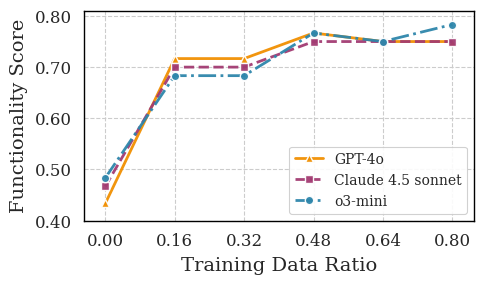

Source code (Python): (Note: this script raises an exception after producing the figure.)
import matplotlib.pyplot as plt
import numpy as np
import seaborn as sns
import os

# ----- Data -----
training_ratio = np.array([0, 0.16, 0.32, 0.48, 0.64, 0.80])

# o3-mini (Functionality)
func_o3mini = np.array([0.4833, 0.6833, 0.6833, 0.7667, 0.7500, 0.7833])

# claude (Functionality - 5 points)
func_claude = np.array([0.4667, 0.7000, 0.7000, 0.7500, 0.7500, 0.7500])

# 4o (Functionality)
func_4o = np.array([0.4333, 0.7167, 0.7167, 0.7667, 0.7500, 0.7500])

# ----- Styling (Matching the reference) -----
sns.set_style("whitegrid", {
    'grid.linestyle': '--', 'grid.alpha': 0.25, 'grid.linewidth': 0.5,
    'axes.linewidth': 1.0, 'axes.edgecolor': 'black',
})
sns.set_context("paper", font_scale=1.0, rc={"lines.linewidth": 2.0})

plt.rcParams['font.family'] = 'serif'
plt.rcParams['font.serif'] = ['Times New Roman', 'Times', 'DejaVu Serif']
plt.rcParams['font.size'] = 12 
plt.rcParams['axes.labelsize'] = 14
plt.rcParams['xtick.labelsize'] = 12
plt.rcParams['ytick.labelsize'] = 12
plt.rcParams['legend.fontsize'] = 10

# Create figure with the reference size (5, 3)
fig, ax = plt.subplots(figsize=(5, 3))


# Plot GPT-4o
ax.plot(training_ratio, func_4o, 
        marker='^', linewidth=2.0, markersize=6, linestyle='-',
        markeredgewidth=1.0, markeredgecolor='white', alpha=0.95,
        label='GPT-4o', color='#F18F01')

# Plot Claude (Use first 5 x-values)
ax.plot(training_ratio[:len(func_claude)], func_claude, 
        marker='s', linewidth=2.0, markersize=6, linestyle='--',
        markeredgewidth=1.0, markeredgecolor='white', alpha=0.95,
        label='Claude 4.5 sonnet', color='#A23B72')

# Plot o3-mini
ax.plot(training_ratio, func_o3mini, 
        marker='o', linewidth=2.0, markersize=6, linestyle='-.', 
        markeredgewidth=1.0, markeredgecolor='white', alpha=0.95,
        label='o3-mini', color='#2E86AB')

# Labels
ax.set_xlabel('Training Data Ratio', labelpad=5)
ax.set_ylabel('Functionality Score', labelpad=5)

# Legend
ax.legend(fontsize=10, loc='lower right', frameon=True, framealpha=0.9, edgecolor='#cccccc')

# Y-axis: 0.4 to 1.05
ax.set_ylim(0.4, 0.81)
ax.set_yticks([0.4, 0.5, 0.6, 0.7, 0.8])
ax.set_yticklabels(['0.40', '0.50', '0.60', '0.70', '0.80'])

# X-axis
ax.set_xlim(-0.05, 0.85)
ax.set_xticks([0, 0.16, 0.32, 0.48, 0.64, 0.80])

# Layout
fig.tight_layout()

# Save
output_dir = '/home/scratch.liwan_research/Documents/fv/hardware-agent-marco/src/figures/'
if not os.path.exists(output_dir):
    os.makedirs(output_dir, exist_ok=True)

output_path = output_dir + 'llm_functionality_comparison_resized.png'
output_path_pdf = output_dir + 'llm_functionality_comparison_resized.pdf'

fig.savefig(output_path, dpi=300, bbox_inches='tight', facecolor='white')
fig.savefig(output_path_pdf, dpi=300, bbox_inches='tight', format='pdf')

print(f"Figure saved to: {output_path}")
print(f"Figure saved to: {output_path_pdf}")

# plt.show()
